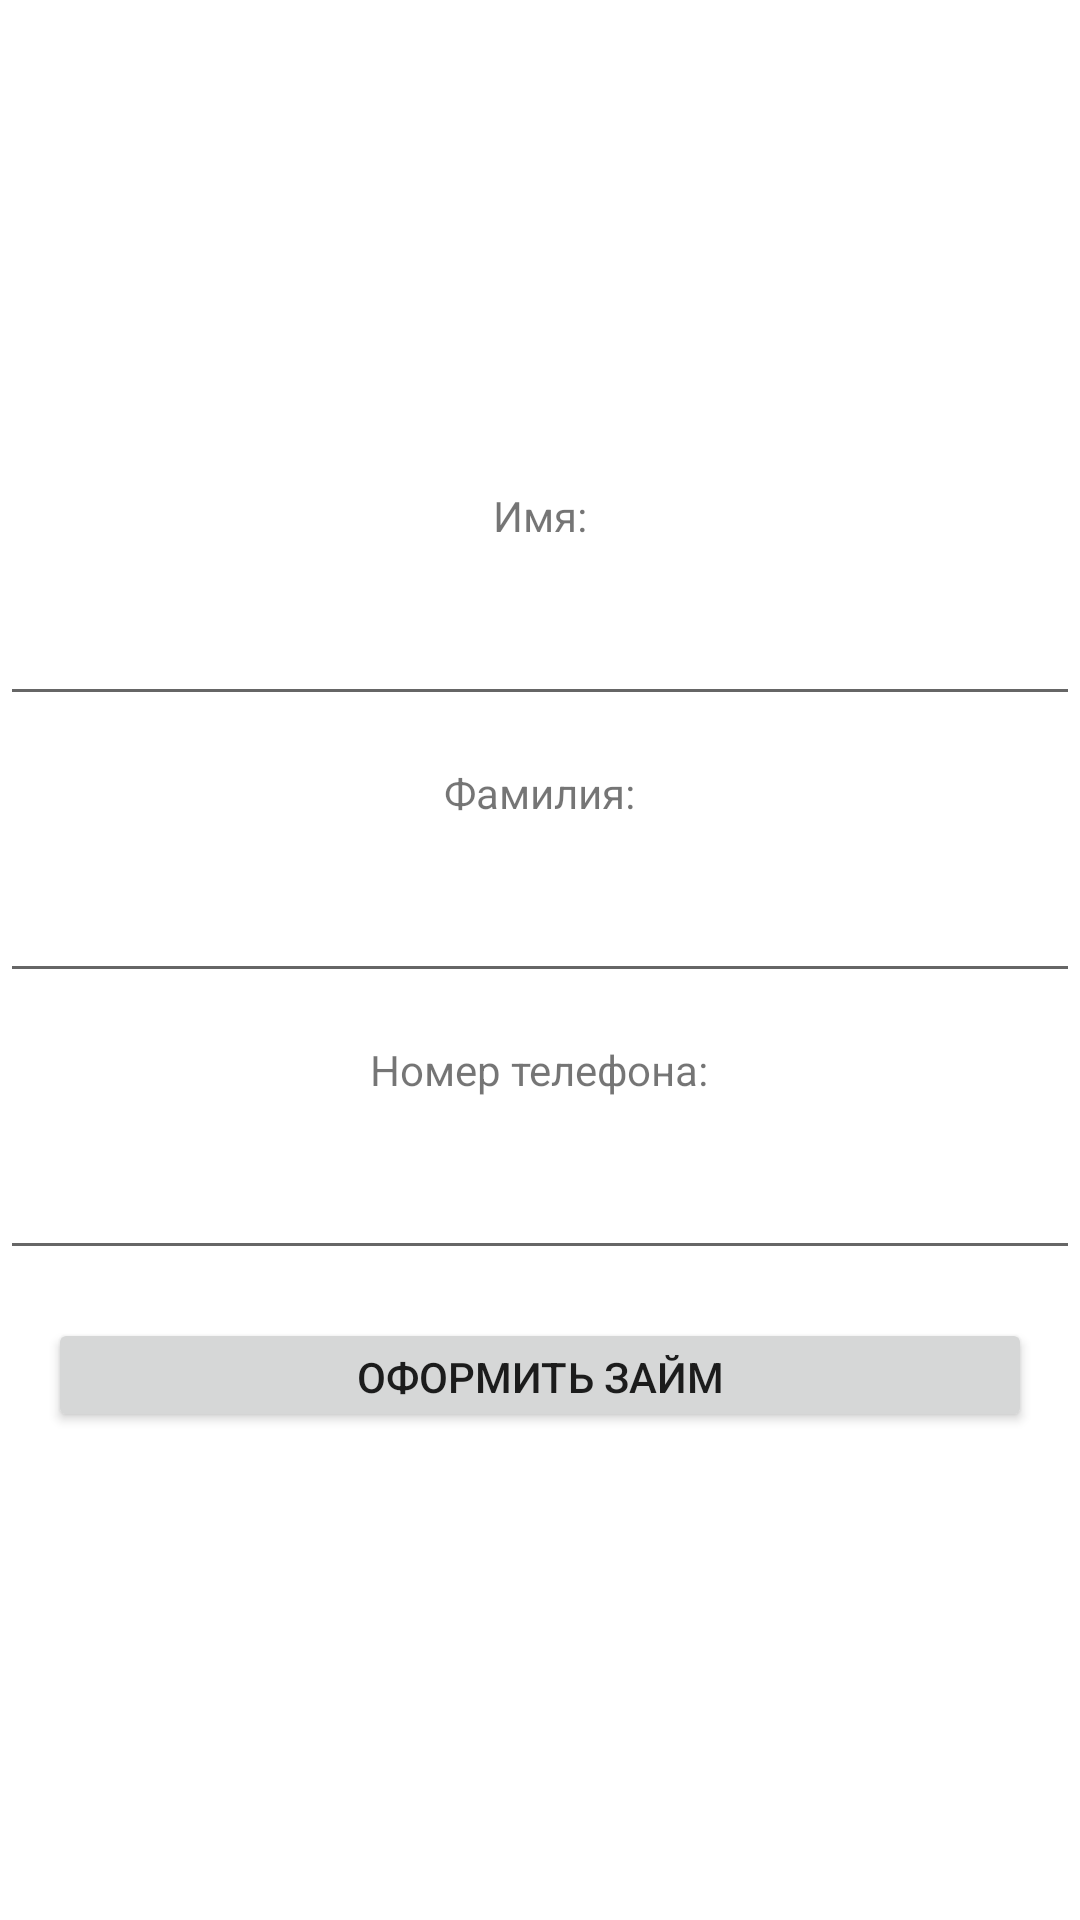

This screen was rendered from an Android layout file. Write that file and the resources it references.
<!-- AndroidManifest.xml: application theme Theme.TakeALoan -->
<!-- res/layout/get_a_loan.xml -->
<?xml version="1.0" encoding="utf-8"?>
<layout xmlns:android="http://schemas.android.com/apk/res/android"
    xmlns:tools="http://schemas.android.com/tools">

    <LinearLayout
        android:gravity="center"
        android:layout_margin="16dp"
        android:layout_width="match_parent"
        android:layout_height="match_parent"
        android:orientation="vertical">

        <TextView
            android:layout_width="wrap_content"
            android:layout_height="wrap_content"
            android:layout_margin="16dp"
            android:text="Имя:" />

        <EditText
            android:id="@+id/first_name"
            android:layout_width="match_parent"
            android:layout_height="wrap_content" />

        <TextView
            android:layout_width="wrap_content"
            android:layout_height="wrap_content"
            android:layout_margin="16dp"
            android:text="Фамилия:" />

        <EditText
            android:id="@+id/last_name"
            android:layout_width="match_parent"
            android:layout_height="wrap_content" />

        <TextView
            android:layout_width="wrap_content"
            android:layout_height="wrap_content"
            android:layout_margin="16dp"
            android:text="Номер телефона:" />

        <EditText
            android:id="@+id/phone_number"
            android:layout_width="match_parent"
            android:layout_height="wrap_content" />

        <Button
            android:id="@+id/button"
            android:layout_width="match_parent"
            android:layout_height="38dp"
            android:layout_gravity="center"
            android:layout_margin="16dp"
            android:text="Оформить займ"
            tools:layout_editor_absoluteX="185dp"
            tools:layout_editor_absoluteY="315dp" />

    </LinearLayout>
</layout>
<!-- resources referenced by this layout -->
<resources>
  <style name="Theme.TakeALoan" parent="Theme.MaterialComponents.DayNight.DarkActionBar">
          
          <item name="colorPrimary">@color/purple_500</item>
          <item name="colorPrimaryVariant">@color/purple_700</item>
          <item name="colorOnPrimary">@color/white</item>
          
          <item name="colorSecondary">@color/teal_200</item>
          <item name="colorSecondaryVariant">@color/teal_700</item>
          <item name="colorOnSecondary">@color/black</item>
          
          <item name="android:statusBarColor" tools:targetApi="l">?attr/colorPrimaryVariant</item>
          
      </style>
  <color name="purple_500">#ef9a9a</color>
  <color name="purple_700">#ffcccb</color>
  <color name="white">#FFFFFFFF</color>
  <color name="teal_200">#c8e6c9</color>
  <color name="teal_700">#97b498</color>
  <color name="black">#FF000000</color>
</resources>
